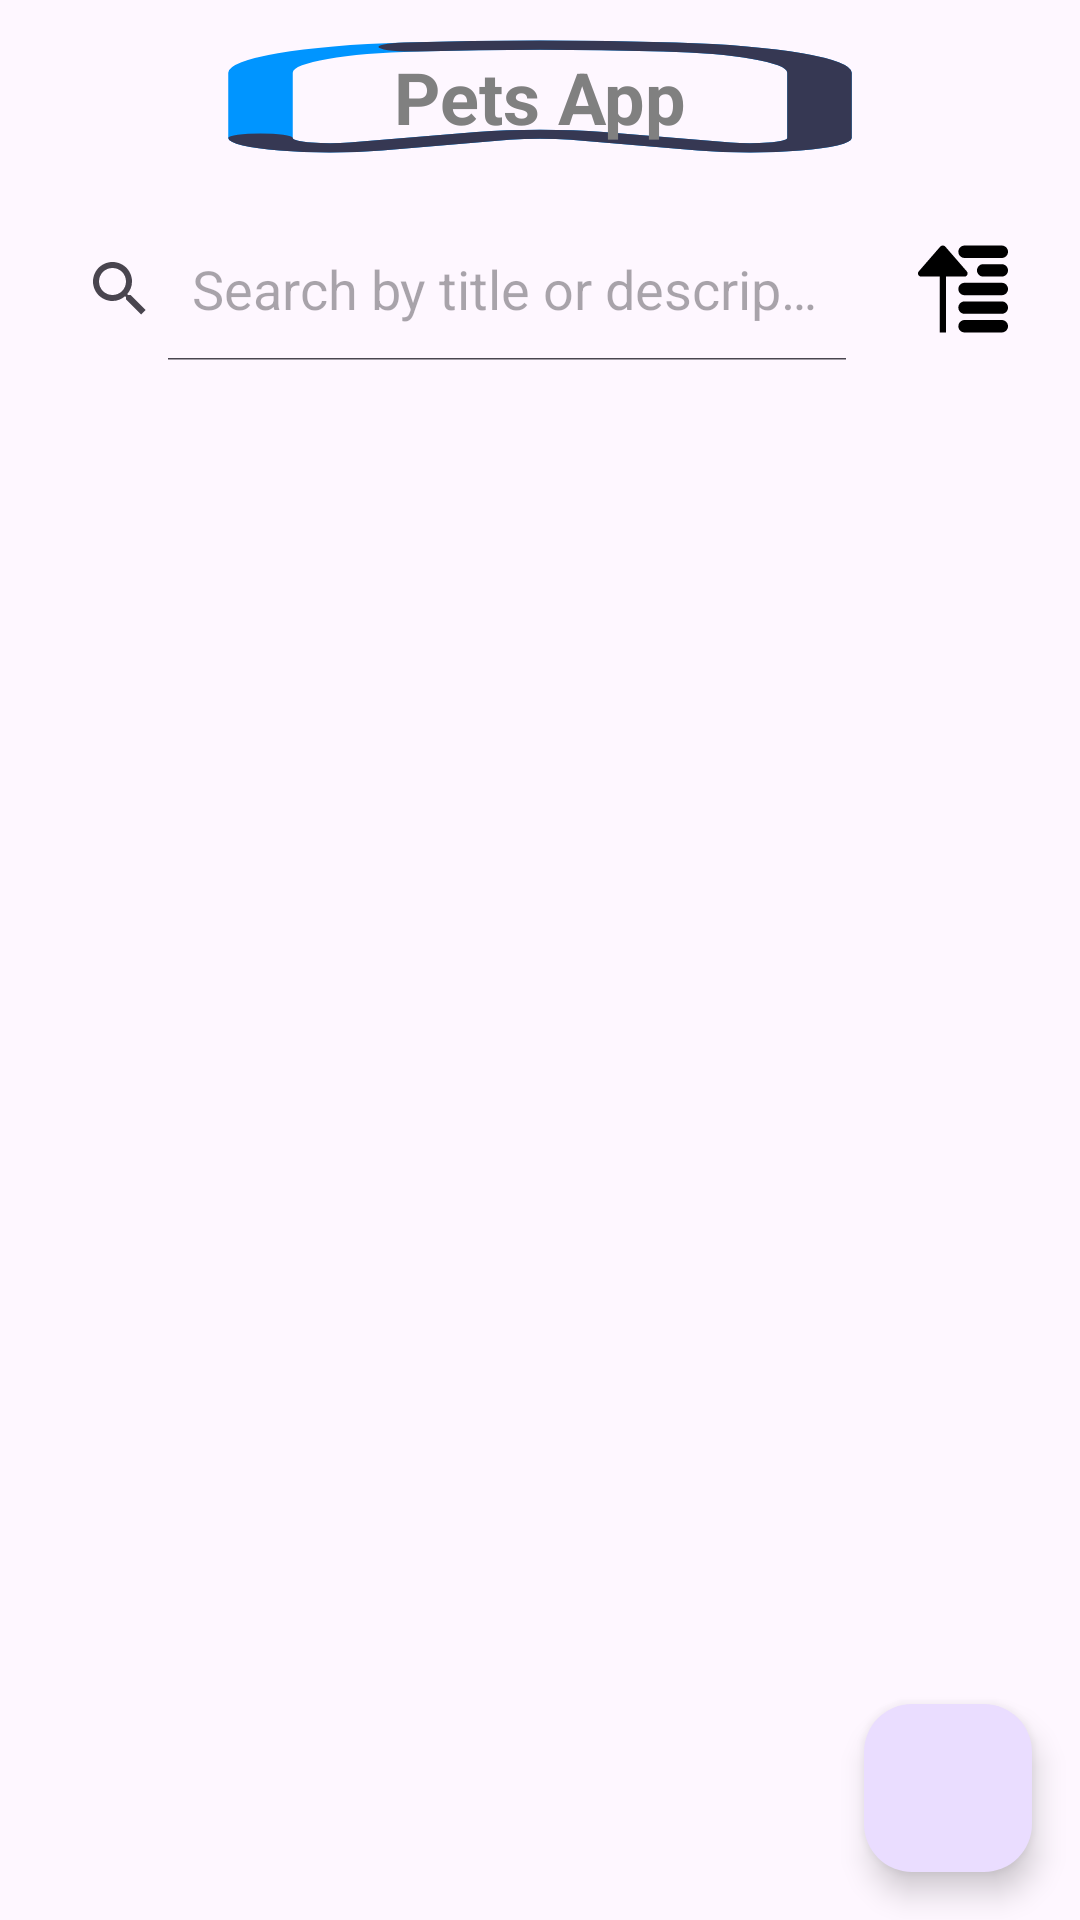

Reconstruct the res/layout file that produces this screen, plus the resources it refers to.
<!-- AndroidManifest.xml: application theme Theme.EulerityChallenge -->
<!-- res/layout/fragment_pets.xml -->
<?xml version="1.0" encoding="utf-8"?>
<FrameLayout xmlns:android="http://schemas.android.com/apk/res/android"
    xmlns:tools="http://schemas.android.com/tools"
    xmlns:app="http://schemas.android.com/apk/res-auto"
    android:layout_width="match_parent"
    android:layout_height="match_parent"
    tools:context=".presentation.fragments.PetsFragment">

    <LinearLayout
        android:layout_width="match_parent"
        android:layout_height="match_parent"
        android:orientation="vertical">

        <LinearLayout
            android:layout_width="match_parent"
            android:layout_height="wrap_content"
            android:orientation="horizontal"
            android:padding="8dp"
            android:gravity="fill_vertical">

            <TextView
                android:id="@+id/app_heading"
                android:layout_width="match_parent"
                android:layout_height="wrap_content"
                android:text="Pets App"
                android:textAlignment="center"
                android:textSize="24sp"
                android:textStyle="bold"
                android:textColor="@android:color/tab_indicator_text"
                android:background="@drawable/ic_savedpets"
                android:padding="8dp" />

        </LinearLayout>

        <LinearLayout
            android:layout_width="match_parent"
            android:layout_height="wrap_content"
            android:orientation="horizontal"
            android:padding="8dp"
            android:gravity="fill_vertical">

            <SearchView
                android:id="@+id/searchView"
                android:layout_width="match_parent"
                android:layout_weight="3"
                android:layout_height="wrap_content"
                android:iconifiedByDefault="false"
                android:queryHint="Search by title or description" />


            <ImageView
                android:id="@+id/sortImageView"
                android:layout_width="wrap_content"
                android:layout_height="wrap_content"
                android:layout_gravity="center"
                android:paddingStart="16dp"
                android:paddingEnd="16dp"
                android:src="@drawable/ic_sort_by_asc" />

        </LinearLayout>




        <androidx.recyclerview.widget.RecyclerView
            android:id="@+id/rvPets"
            android:layout_width="match_parent"
            android:layout_height="wrap_content"
            android:padding="5dp">
        </androidx.recyclerview.widget.RecyclerView>

        <ProgressBar
            android:id="@+id/progressBar"
            style="?android:attr/progressBarStyle"
            android:visibility="invisible"
            android:layout_width="match_parent"
            android:layout_height="match_parent" />

    </LinearLayout>

    
    <com.google.android.material.floatingactionbutton.FloatingActionButton
        android:id="@+id/fabAddPet"
        android:layout_width="wrap_content"
        android:layout_height="wrap_content"
        android:layout_gravity="bottom|end"
        android:layout_margin="16dp"
        android:contentDescription="Add Pet"
        android:src="@drawable/ic_add" />

</FrameLayout>
<!-- resources referenced by this layout -->
<resources>
  <!-- drawable ic_savedpets (drawable) -->
  <vector xmlns:android="http://schemas.android.com/apk/res/android" android:height="30dp" android:viewportHeight="24" android:viewportWidth="24" android:width="30dp">
        
      <path android:fillColor="#00000000" android:pathData="M18.5,18.864V8.076C18.5,5.995 17.038,4.204 15.008,3.798C13.022,3.401 10.978,3.401 8.992,3.798C6.962,4.204 5.5,5.995 5.5,8.076V18.864C5.5,20.126 6.863,20.911 7.946,20.274L10.905,18.532C11.581,18.134 12.419,18.134 13.095,18.532L16.054,20.274C17.137,20.911 18.5,20.126 18.5,18.864Z" android:strokeColor="#0095FF" android:strokeLineCap="round" android:strokeLineJoin="round" android:strokeWidth="1.5"/>
        
      <path android:fillColor="#00000000" android:pathData="M5.5,18.864C5.5,20.126 6.863,20.911 7.946,20.274L10.905,18.532C11.581,18.134 12.419,18.134 13.095,18.532L16.054,20.274C17.137,20.911 18.5,20.126 18.5,18.864V8.076C18.5,5.995 17.038,4.204 15.008,3.798C13.022,3.401 10.978,3.401 8.992,3.798" android:strokeColor="#363853" android:strokeLineCap="round" android:strokeLineJoin="round" android:strokeWidth="1.5"/>
      
  </vector>
  <!-- drawable ic_sort_by_asc (drawable) -->
  <vector xmlns:android="http://schemas.android.com/apk/res/android"
      android:width="30dp"
      android:height="30dp"
      android:viewportWidth="29"
      android:viewportHeight="29">
    <path
        android:pathData="M27,18.5L15,18.5C13.896,18.5 13,19.396 13,20.5C13,21.604 13.896,22.5 15,22.5L27,22.5C28.104,22.5 29,21.604 29,20.5C29,19.396 28.104,18.5 27,18.5L27,18.5ZM27,12.5L15,12.5C13.896,12.5 13,13.396 13,14.5C13,15.604 13.896,16.5 15,16.5L27,16.5C28.104,16.5 29,15.604 29,14.5C29,13.396 28.104,12.5 27,12.5L27,12.5ZM27,6.5L21,6.5C19.896,6.5 19,7.396 19,8.5C19,9.604 19.896,10.5 21,10.5L27,10.5C28.104,10.5 29,9.604 29,8.5C29,7.396 28.104,6.5 27,6.5L27,6.5ZM15.687,10.197C16.079,9.803 16.079,9.165 15.687,8.771L8.745,0.783C8.535,0.573 8.258,0.483 7.984,0.498C7.711,0.483 7.434,0.573 7.224,0.783L0.282,8.771C-0.11,9.165 -0.11,9.803 0.282,10.197C0.674,10.591 1,10.5 1,10.5L7,10.5L7,28.5L9,28.5L9,10.5L15,10.5C15,10.5 15.295,10.591 15.687,10.197L15.687,10.197ZM15,4.5L27,4.5C28.104,4.5 29,3.604 29,2.5C29,1.396 28.104,0.5 27,0.5L15,0.5C13.896,0.5 13,1.396 13,2.5C13,3.604 13.896,4.5 15,4.5L15,4.5ZM27,24.5L15,24.5C13.896,24.5 13,25.396 13,26.5C13,27.604 13.896,28.5 15,28.5L27,28.5C28.104,28.5 29,27.604 29,26.5C29,25.396 28.104,24.5 27,24.5L27,24.5Z"
        android:strokeWidth="1"
        android:fillColor="#000000"
        android:fillType="evenOdd"
        android:strokeColor="#00000000"/>
  </vector>
  <style name="Theme.EulerityChallenge" parent="Base.Theme.EulerityChallenge" />
  <style name="Base.Theme.EulerityChallenge" parent="Theme.Material3.DayNight.NoActionBar">
  
      </style>
</resources>
